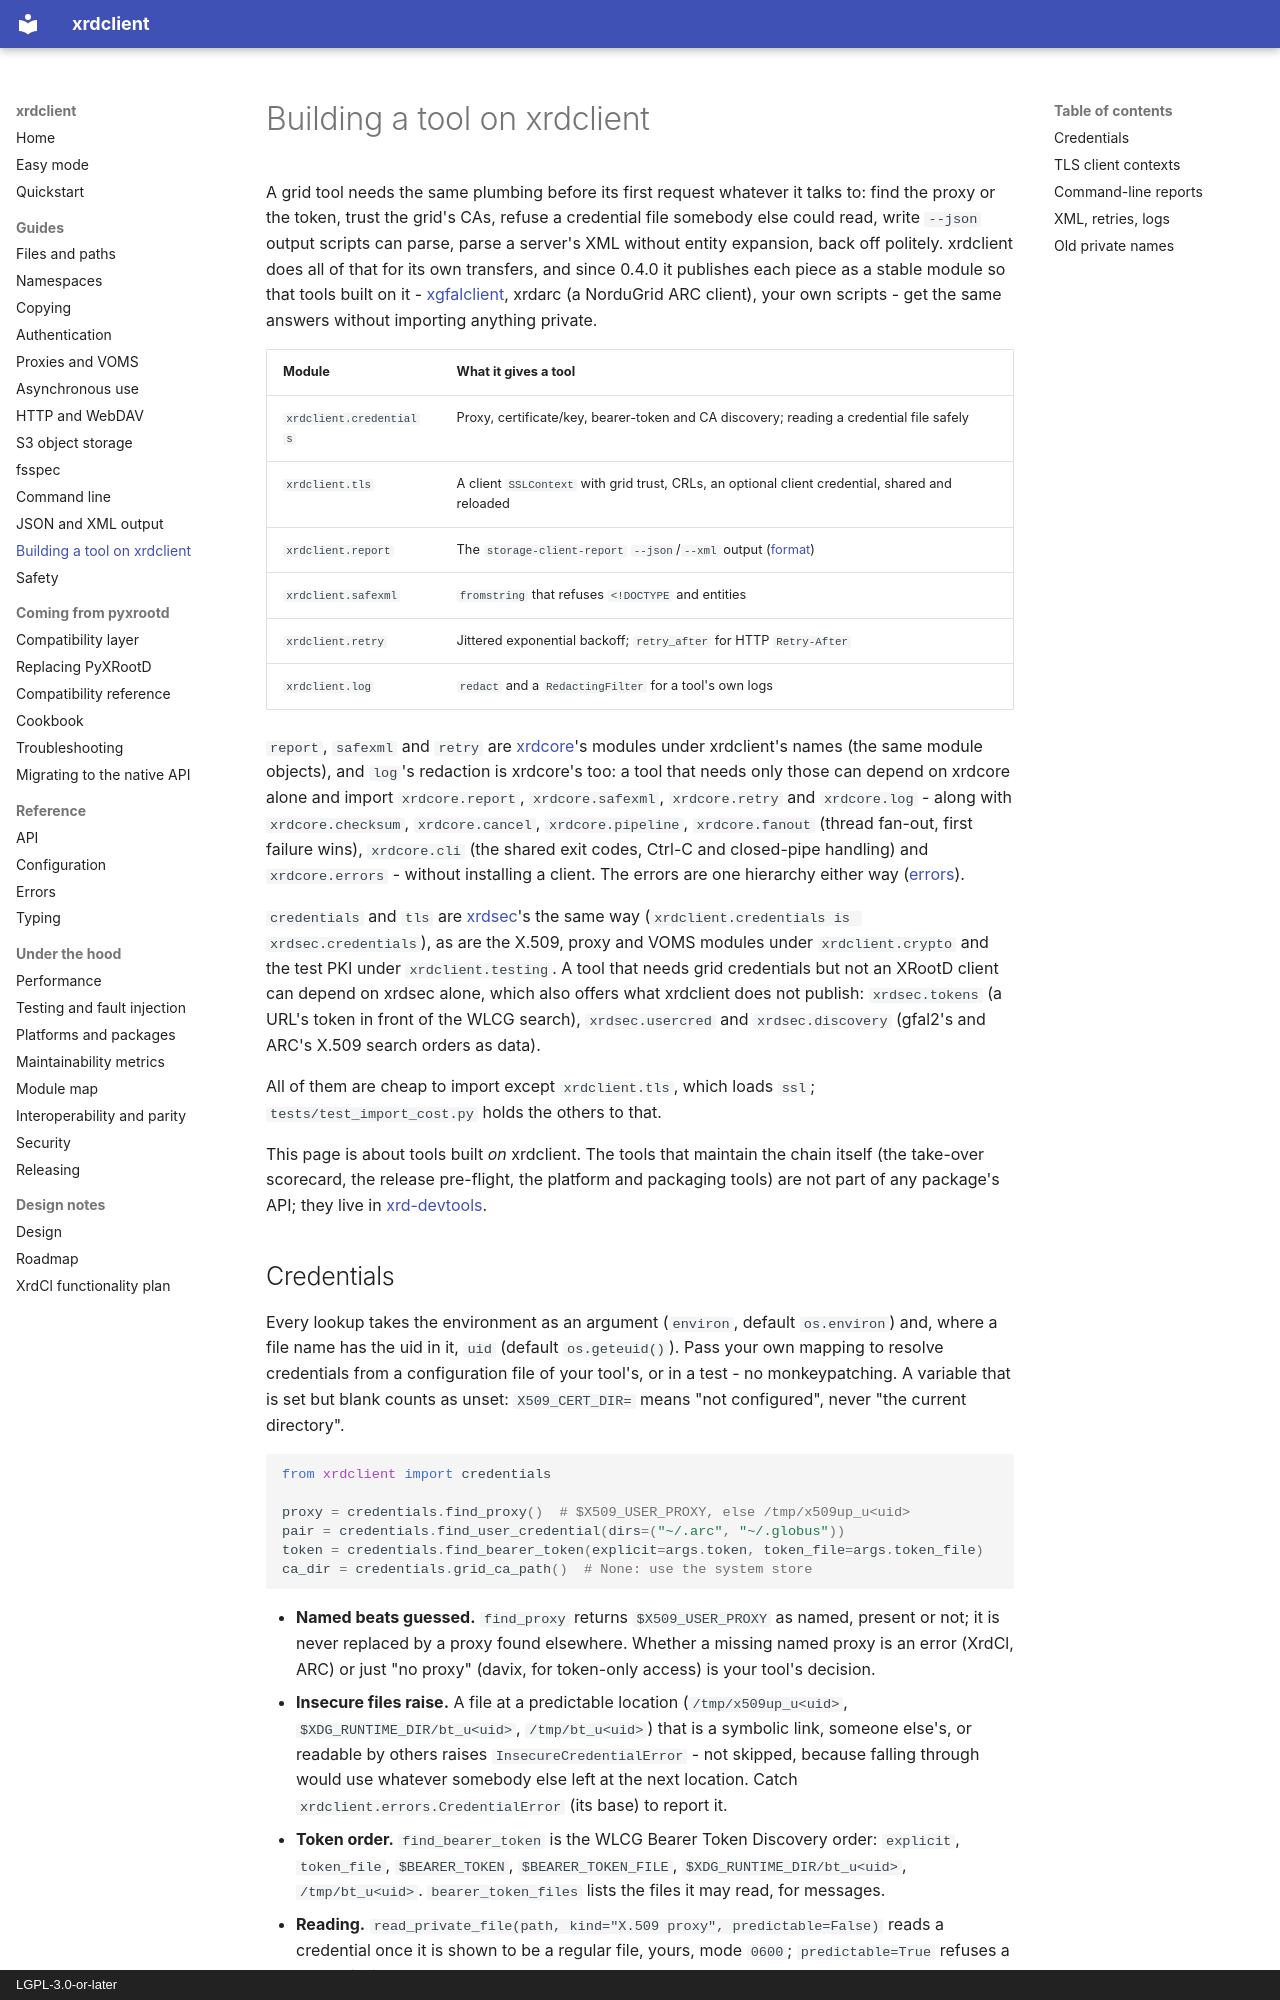

repository: rob-c/xrdclient · page: building-tools/index.html · generator: mkdocs · copyright: LGPL-3.0-or-later

# Building a tool on xrdclient

A grid tool needs the same plumbing before its first request whatever it
talks to: find the proxy or the token, trust the grid's CAs, refuse a
credential file somebody else could read, write `--json` output scripts can
parse, parse a server's XML without entity expansion, back off politely.
xrdclient does all of that for its own transfers, and since 0.4.0 it
publishes each piece as a stable module so that tools built on it -
[xgfalclient](https://github.com/rob-c/xgfalclient), xrdarc (a NorduGrid
ARC client), your own scripts - get the same answers without importing
anything private.

| Module | What it gives a tool |
| --- | --- |
| `xrdclient.credentials` | Proxy, certificate/key, bearer-token and CA discovery; reading a credential file safely |
| `xrdclient.tls` | A client `SSLContext` with grid trust, CRLs, an optional client credential, shared and reloaded |
| `xrdclient.report` | The `storage-client-report` `--json`/`--xml` output ([format](output.md)) |
| `xrdclient.safexml` | `fromstring` that refuses `<!DOCTYPE` and entities |
| `xrdclient.retry` | Jittered exponential backoff; `retry_after` for HTTP `Retry-After` |
| `xrdclient.log` | `redact` and a `RedactingFilter` for a tool's own logs |

`report`, `safexml` and `retry` are [xrdcore](https://github.com/rob-c/xrdcore)'s
modules under xrdclient's names (the same module objects), and `log`'s
redaction is xrdcore's too: a tool that needs only those can depend on
xrdcore alone and import `xrdcore.report`, `xrdcore.safexml`,
`xrdcore.retry` and `xrdcore.log` - along with `xrdcore.checksum`,
`xrdcore.cancel`, `xrdcore.pipeline`, `xrdcore.fanout` (thread fan-out,
first failure wins), `xrdcore.cli` (the shared exit codes, Ctrl-C and
closed-pipe handling) and `xrdcore.errors` - without
installing a client. The errors are one hierarchy either way
([errors](errors.md#one-hierarchy-with-the-libraries)).

`credentials` and `tls` are [xrdsec](https://github.com/rob-c/xrdsec)'s the
same way (`xrdclient.credentials is xrdsec.credentials`), as are the X.509,
proxy and VOMS modules under `xrdclient.crypto` and the test PKI under
`xrdclient.testing`. A tool that needs grid credentials but not an XRootD
client can depend on xrdsec alone, which also offers what xrdclient does not
publish: `xrdsec.tokens` (a URL's token in front of the WLCG search),
`xrdsec.usercred` and `xrdsec.discovery` (gfal2's and ARC's X.509 search
orders as data).

All of them are cheap to import except `xrdclient.tls`, which loads `ssl`;
`tests/test_import_cost.py` holds the others to that.

This page is about tools built *on* xrdclient. The tools that maintain the
chain itself (the take-over scorecard, the release pre-flight, the platform
and packaging tools) are not part of any package's API; they live in
[xrd-devtools](https://github.com/rob-c/xrd-devtools).
